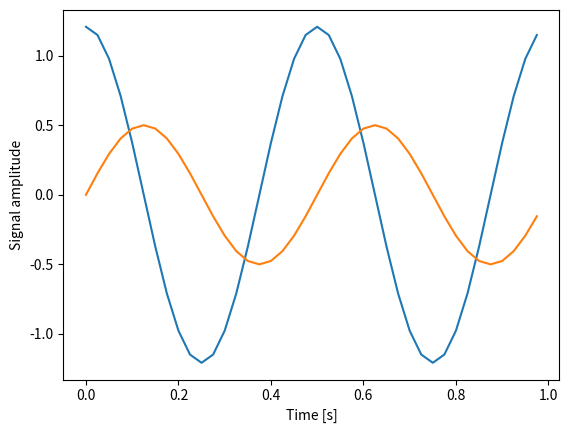
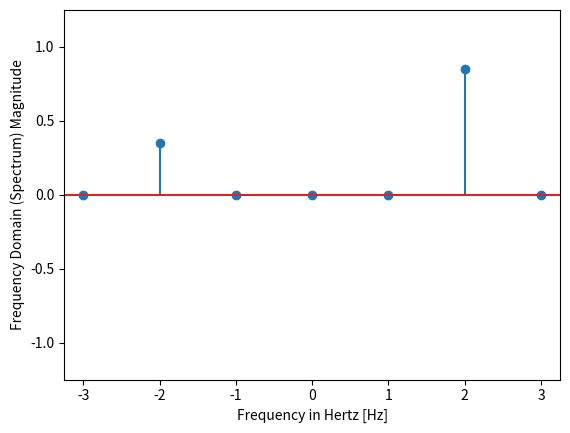

The script that saved these images, in order:
# -*- coding: utf-8 -*-
"""
Created on Thu Jul 11 17:04:29 2019

[redacted]
"""

import matplotlib.pyplot as plt
from numpy import linalg as LA
import numpy as np
from scipy import fftpack

#f=8,4,2,1 for each additional qubit
f = 2  # Frequency, in cycles per second, or Hertz
f_s = 40  # Sampling rate, or number of measurements per second

t = np.linspace(0, 1, f_s, endpoint=False)
x0=np.exp(1j*2*np.pi*f*t)/2;
x1=np.exp(1j*2*np.pi*f*t)/2;

#changing the negative sign changes the frequency 

H=(1/np.sqrt(2))*np.array([[1, 1],[1, -1]])

def Arraymul(A,x):
    xt1=A[0,0]*np.real(x)+A[0,1]*np.imag(x)
    xt2=A[1,0]*np.real(x)+A[1,1]*np.imag(x)
    XS = xt1+xt2
    return XS,xt1,xt2
#gate applied to qubit0 only
XS,xt1,xt2 = Arraymul(H,x0)
#add both states
Xq=XS+x1
fig, ax = plt.subplots()
ax.plot(t, np.real(Xq),t,np.imag(Xq))
ax.set_xlabel('Time [s]')
ax.set_ylabel('Signal amplitude');

Xff = fftpack.fft(Xq) 
freqs = fftpack.fftfreq(len(Xq)) *f_s
#freqs = np.fft.fftshift(freqs)

fig, ax = plt.subplots()
ax.stem(freqs, np.abs(Xff)/f_s)
#ax.stem(freqs/f_s, np.abs(np.imag(X1))/f_s)

ax.set_xlabel('Frequency in Hertz [Hz]')
ax.set_ylabel('Frequency Domain (Spectrum) Magnitude')
ax.set_xlim(-3.25 , 3.25 )
ax.set_ylim(-1.25, 1.25)